pico-8 play session: mixed d-pad (fixed 12-tick cycle)

[t = 1 s] mixed d-pad (1.2s cycle ×~1): → ← ↑ ↓ + 🅾/❎ taps, ~1s
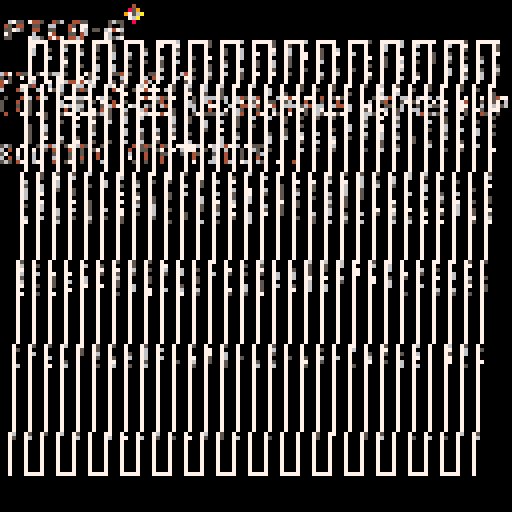
[t = 6 s] mixed d-pad (1.2s cycle ×~5): → ← ↑ ↓ + 🅾/❎ taps, ~6s
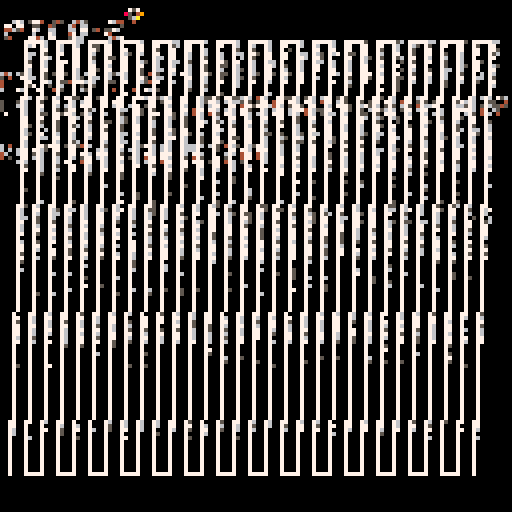
[t = 8 s] mixed d-pad (1.2s cycle ×~6): → ← ↑ ↓ + 🅾/❎ taps, ~8s
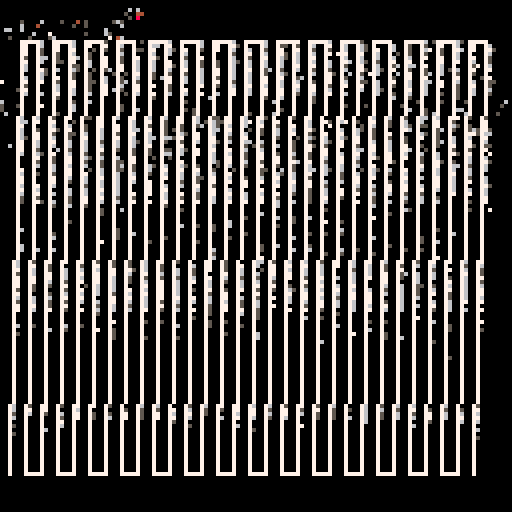

pico-8 cartridge
version 34
__lua__
-- bad slant
-- alexthescott
-- 12/7/21 1:01pm

pal({5,6,7},1)a,b,c,d,o,t,e,l=8,2,10,118,0,0,128,line::♥::for i=0,999do;x,y=rnd(e),rnd(e)pset(x,y,max(pget(x,y)-1,0))end for i=0,29do v=i*4 q=a+v+o l(a+o,c,b,d,3)l(q,c,b+v,d)if i%2==0 then l(q,c,q+3,c)elseif i!=29then;l(b+v,d,b+v+3,d)end;end;o=sin(t)*4t+=.0008
flip()goto ♥
__gfx__
00000000000000000000000000000000000000000000000000000000000000000000000000000000000000000000000000000000000000000000000000000000
00000000000000000000000000000000000000000000000000000000000000000000000000000000000000000000000000000000000000000000000000000000
00700700000000000000000000000000000000000000000000000000000000000000000000000000000000000000000000000000000000000000000000000000
00077000000000000000000000000000000000000000000000000000000000000000000000000000000000000000000000000000000000000000000000000000
00077000000000000000000000000000000000000000000000000000000000000000000000000000000000000000000000000000000000000000000000000000
00700700000000000000000000000000000000000000000000000000000000000000000000000000000000000000000000000000000000000000000000000000
